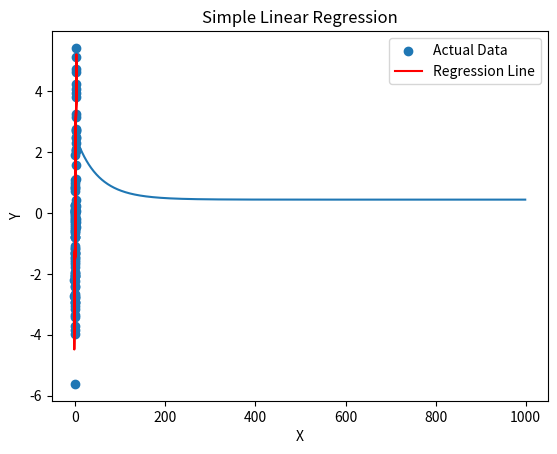

Write Python code to recreate this figure.
#Import all the necessary libraries
import numpy as np
import matplotlib.pyplot as plt

#Generate some synthetic data
X = np.random.randn(100, 1) #generate 100 random integers
Y = 2 * X + np.random.randn(100, 1) #linear relation with some noise

#Implementing Gradient Descent

#setting up the hyperparameters
learning_rate = 0.01
iterations = 1000
m = X.shape[0] #number of training examples

#initializing the parameters
theta_0 = 0
theta_1 = 0

#save the cost for plotting later
Cost = []

# gradient descent
for iteration in range(iterations):
    h = theta_0 + theta_1 * X
    gradientTheta_0 = (1/m) * np.sum(h - Y)
    gradientTheta_1 = (1/m) * np.sum((h - Y) * X)
    theta_0 -= learning_rate * gradientTheta_0
    theta_1 -= learning_rate * gradientTheta_1
    cost = (1/(2*m)) * np.sum((h - Y) ** 2)
    Cost.append(cost)

# Plotting the cost over iterations
plt.plot(range(iterations), Cost)
plt.xlabel('Iterations')
plt.ylabel('Cost')
plt.title('Cost vs Iterations')
plt.show()

# Print final parameters
print(f'Final parameters: theta_0 = {theta_0}, theta_1 = {theta_1}')

# Predicting the regression line
Y_pred = theta_0 + theta_1 * X

# Plotting the results
plt.scatter(X, Y, label='Actual Data')
plt.plot(X, Y_pred, color='red', label='Regression Line')
plt.xlabel('X')
plt.ylabel('Y')
plt.title('Simple Linear Regression')
plt.legend()
plt.show()